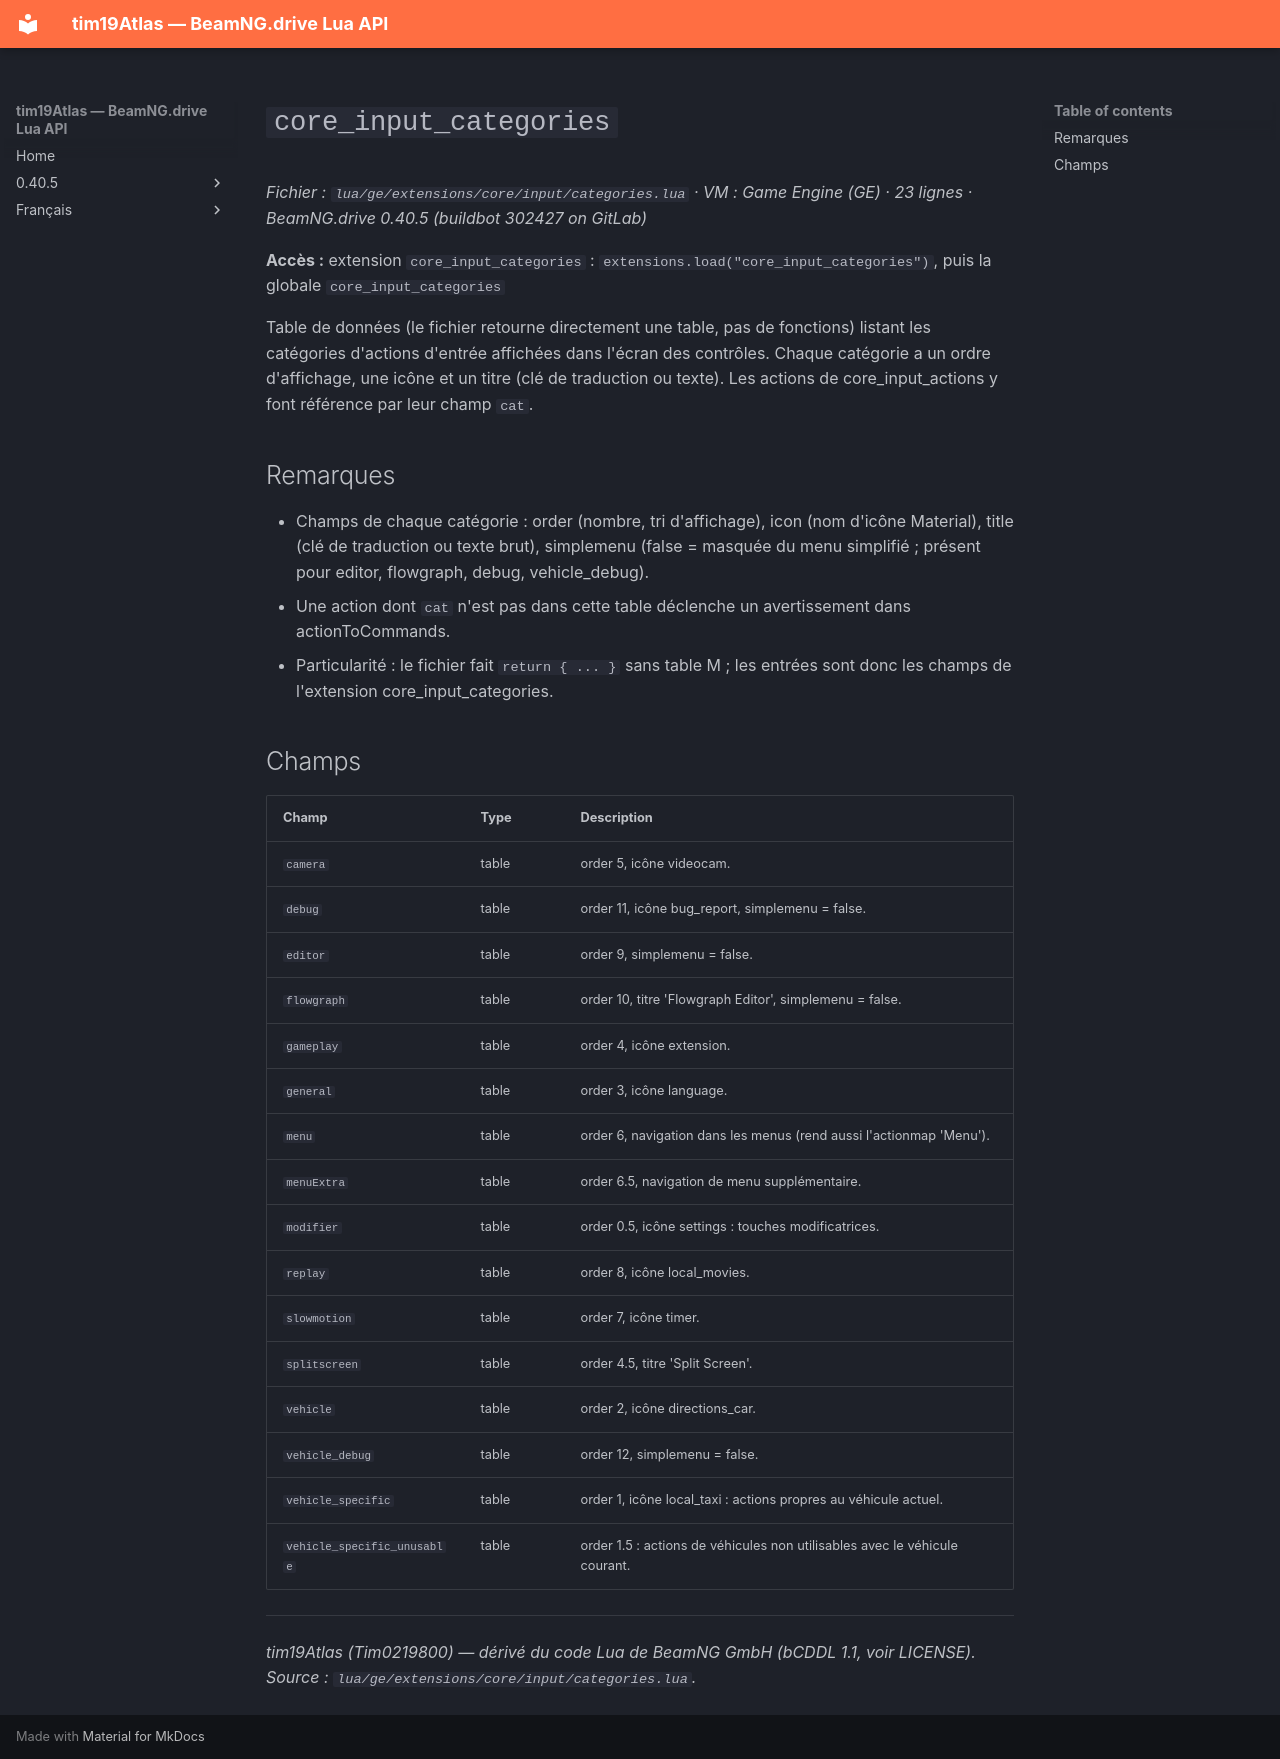

repository: Tim0219800/beamng-lua-atlas · page: fr/0.40.5/ge/extensions/core/input/categories.html · generator: mkdocs

# `core_input_categories`

*Fichier : `lua/ge/extensions/core/input/categories.lua` · VM : Game Engine (GE) · 23 lignes · BeamNG.drive 0.40.5 (buildbot 302427 on GitLab)*

**Accès :** extension `core_input_categories` : `extensions.load("core_input_categories")`, puis la globale `core_input_categories`

Table de données (le fichier retourne directement une table, pas de fonctions) listant les catégories d'actions d'entrée affichées dans l'écran des contrôles. Chaque catégorie a un ordre d'affichage, une icône et un titre (clé de traduction ou texte). Les actions de core_input_actions y font référence par leur champ `cat`.

## Remarques

- Champs de chaque catégorie : order (nombre, tri d'affichage), icon (nom d'icône Material), title (clé de traduction ou texte brut), simplemenu (false = masquée du menu simplifié ; présent pour editor, flowgraph, debug, vehicle_debug).
- Une action dont `cat` n'est pas dans cette table déclenche un avertissement dans actionToCommands.
- Particularité : le fichier fait `return { ... }` sans table M ; les entrées sont donc les champs de l'extension core_input_categories.

## Champs

| Champ | Type | Description |
|---|---|---|
| `camera` | table | order 5, icône videocam. |
| `debug` | table | order 11, icône bug_report, simplemenu = false. |
| `editor` | table | order 9, simplemenu = false. |
| `flowgraph` | table | order 10, titre 'Flowgraph Editor', simplemenu = false. |
| `gameplay` | table | order 4, icône extension. |
| `general` | table | order 3, icône language. |
| `menu` | table | order 6, navigation dans les menus (rend aussi l'actionmap 'Menu'). |
| `menuExtra` | table | order 6.5, navigation de menu supplémentaire. |
| `modifier` | table | order 0.5, icône settings : touches modificatrices. |
| `replay` | table | order 8, icône local_movies. |
| `slowmotion` | table | order 7, icône timer. |
| `splitscreen` | table | order 4.5, titre 'Split Screen'. |
| `vehicle` | table | order 2, icône directions_car. |
| `vehicle_debug` | table | order 12, simplemenu = false. |
| `vehicle_specific` | table | order 1, icône local_taxi : actions propres au véhicule actuel. |
| `vehicle_specific_unusable` | table | order 1.5 : actions de véhicules non utilisables avec le véhicule courant. |

---
*tim19Atlas (Tim0219800) — dérivé du code Lua de BeamNG GmbH (bCDDL 1.1, voir LICENSE). Source : `lua/ge/extensions/core/input/categories.lua`.*
